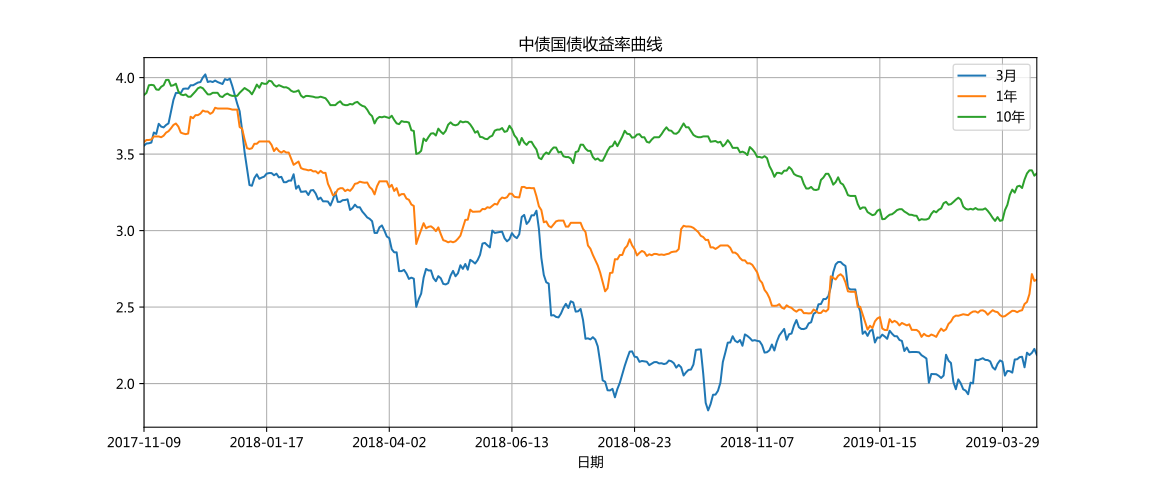

The table this chart was drawn from, first rows:
曲线名称	日期	3月	6月	1年	3年	5年	7年	10年	30年
中债国债收益率曲线	2019-04-19	2.187	2.409	2.68	2.992	3.202	3.382	3.374	3.957
中债商业银行普通债收益率曲线(AAA)	2019-04-19	2.908	2.935	3.135	3.642	4.031	4.182	4.38	4.712
中债中短期票据收益率曲线(AAA)	2019-04-19	3.017	3.062	3.279	3.925	4.255	4.424	4.614
中债国债收益率曲线	2019-04-18	2.227	2.455	2.671	3.024	3.202	3.374	3.359	3.924
中债商业银行普通债收益率曲线(AAA)	2019-04-18	2.913	2.993	3.144	3.672	4.041	4.177	4.376	4.708
中债中短期票据收益率曲线(AAA)	2019-04-18	3.008	3.067	3.293	3.961	4.265	4.42	4.61
中债国债收益率曲线	2019-04-17	2.201	2.453	2.716	3.054	3.257	3.404	3.394	3.944
中债商业银行普通债收益率曲线(AAA)	2019-04-17	2.967	3.008	3.155	3.674	4.059	4.177	4.366	4.708
中债中短期票据收益率曲线(AAA)	2019-04-17	3.013	3.04	3.296	3.965	4.28	4.42	4.6
中债国债收益率曲线	2019-04-16	2.187	2.322	2.586	3.043	3.256	3.4	3.394	3.944
中债商业银行普通债收益率曲线(AAA)	2019-04-16	2.969	3	3.155	3.645	4.036	4.175	4.386	4.708
中债中短期票据收益率曲线(AAA)	2019-04-16	3.017	3.06	3.288	3.942	4.257	4.397	4.6
中债国债收益率曲线	2019-04-15	2.202	2.309	2.534	2.985	3.241	3.37	3.374	3.923
中债商业银行普通债收益率曲线(AAA)	2019-04-15	2.959	2.997	3.135	3.635	4.017	4.169	4.38	4.678
中债中短期票据收益率曲线(AAA)	2019-04-15	2.989	3.016	3.253	3.891	4.208	4.362	4.564
中债国债收益率曲线	2019-04-12	2.106	2.28	2.52	2.945	3.178	3.323	3.333	3.853
中债商业银行普通债收益率曲线(AAA)	2019-04-12	2.85	2.947	3.095	3.611	3.947	4.168	4.38	4.678
中债中短期票据收益率曲线(AAA)	2019-04-12	2.933	2.935	3.262	3.848	4.154	4.331	4.534
中债国债收益率曲线	2019-04-11	2.175	2.234	2.479	2.942	3.179	3.289	3.278	3.823
中债商业银行普通债收益率曲线(AAA)	2019-04-11	2.826	2.948	3.102	3.608	3.95	4.17	4.405	4.679
中债中短期票据收益率曲线(AAA)	2019-04-11	2.934	2.935	3.262	3.865	4.156	4.332	4.558
中债国债收益率曲线	2019-04-10	2.173	2.217	2.475	2.942	3.21	3.3	3.293	3.813
中债商业银行普通债收益率曲线(AAA)	2019-04-10	2.811	2.948	3.123	3.574	3.963	4.181	4.416	4.691
中债中短期票据收益率曲线(AAA)	2019-04-10	2.933	2.934	3.244	3.89	4.169	4.344	4.569
中债国债收益率曲线	2019-04-09	2.159	2.192	2.466	2.926	3.226	3.309	3.288	3.813
中债商业银行普通债收益率曲线(AAA)	2019-04-09	2.775	2.85	3.061	3.557	3.928	4.146	4.375	4.691
中债中短期票据收益率曲线(AAA)	2019-04-09	2.906	2.907	3.24	3.853	4.114	4.297	4.529
中债国债收益率曲线	2019-04-08	2.157	2.19	2.475	2.893	3.162	3.281	3.248	3.778
中债商业银行普通债收益率曲线(AAA)	2019-04-08	2.702	2.849	3.051	3.533	3.887	4.131	4.36	4.676
中债中短期票据收益率曲线(AAA)	2019-04-08	2.896	2.903	3.239	3.815	4.102	4.282	4.513
中债国债收益率曲线	2019-04-04	2.071	2.191	2.476	2.9	3.131	3.289	3.268	3.781
中债商业银行普通债收益率曲线(AAA)	2019-04-04	2.646	2.825	3.031	3.483	3.887	4.131	4.357	4.657
中债中短期票据收益率曲线(AAA)	2019-04-04	2.895	2.921	3.211	3.769	4.08	4.272	4.501
中债国债收益率曲线	2019-04-03	2.081	2.182	2.464	2.869	3.081	3.281	3.233	3.773
中债商业银行普通债收益率曲线(AAA)	2019-04-03	2.649	2.795	3.041	3.43	3.868	4.105	4.345	4.644
中债中短期票据收益率曲线(AAA)	2019-04-03	2.845	2.91	3.228	3.731	4.031	4.246	4.488
中债国债收益率曲线	2019-04-02	2.083	2.198	2.452	2.762	3.038	3.218	3.168	3.717
中债商业银行普通债收益率曲线(AAA)	2019-04-02	2.701	2.706	3.03	3.47	3.85	4.062	4.302	4.602
中债中短期票据收益率曲线(AAA)	2019-04-02	2.861	2.93	3.227	3.695	4.013	4.204	4.446
中债国债收益率曲线	2019-04-01	2.052	2.176	2.441	2.753	3.013	3.178	3.133	3.708
中债商业银行普通债收益率曲线(AAA)	2019-04-01	2.641	2.731	3.02	3.429	3.851	4.043	4.267	4.557
中债中短期票据收益率曲线(AAA)	2019-04-01	2.861	2.897	3.211	3.648	3.984	4.175	4.401
中债国债收益率曲线	2019-03-29	2.143	2.232	2.438	2.713	2.958	3.109	3.068	3.663
中债商业银行普通债收益率曲线(AAA)	2019-03-29	2.696	2.799	2.96	3.43	3.835	4.051	4.258	4.547
中债中短期票据收益率曲线(AAA)	2019-03-29	2.851	2.903	3.208	3.619	3.963	4.182	4.391
中债国债收益率曲线	2019-03-28	2.151	2.243	2.448	2.717	2.966	3.101	3.063	3.683
中债商业银行普通债收益率曲线(AAA)	2019-03-28	2.719	2.798	3.01	3.471	3.835	4.075	4.253	4.553
中债中短期票据收益率曲线(AAA)	2019-03-28	2.905	2.903	3.209	3.62	3.973	4.197	4.386
中债国债收益率曲线	2019-03-27	2.129	2.277	2.467	2.722	2.994	3.09	3.088	3.688
中债商业银行普通债收益率曲线(AAA)	2019-03-27	2.718	2.775	3.025	3.481	3.83	4.085	4.26	4.55
中债中短期票据收益率曲线(AAA)	2019-03-27	2.924	2.925	3.187	3.637	3.971	4.206	4.394
中债国债收益率曲线	2019-03-26	2.091	2.255	2.471	2.738	2.993	3.094	3.063	3.68
中债商业银行普通债收益率曲线(AAA)	2019-03-26	2.678	2.8	3.055	3.484	3.855	4.095	4.29	4.569
中债中短期票据收益率曲线(AAA)	2019-03-26	2.966	2.959	3.189	3.649	3.982	4.206	4.413
中债国债收益率曲线	2019-03-25	2.106	2.251	2.479	2.756	3.01	3.129	3.083	3.684
中债商业银行普通债收益率曲线(AAA)	2019-03-25	2.65	2.813	3.03	3.494	3.88	4.135	4.321	4.565
中债中短期票据收益率曲线(AAA)	2019-03-25	2.854	3.02	3.242	3.656	3.977	4.216	4.429
中债国债收益率曲线	2019-03-22	2.145	2.241	2.466	2.762	3.034	3.13	3.108	3.703
中债商业银行普通债收益率曲线(AAA)	2019-03-22	2.68	2.849	3.05	3.506	3.875	4.118	4.304	4.548
中债中短期票据收益率曲线(AAA)	2019-03-22	2.842	3.019	3.244	3.69	4.02	4.215	4.427
... 8,422 more rows
